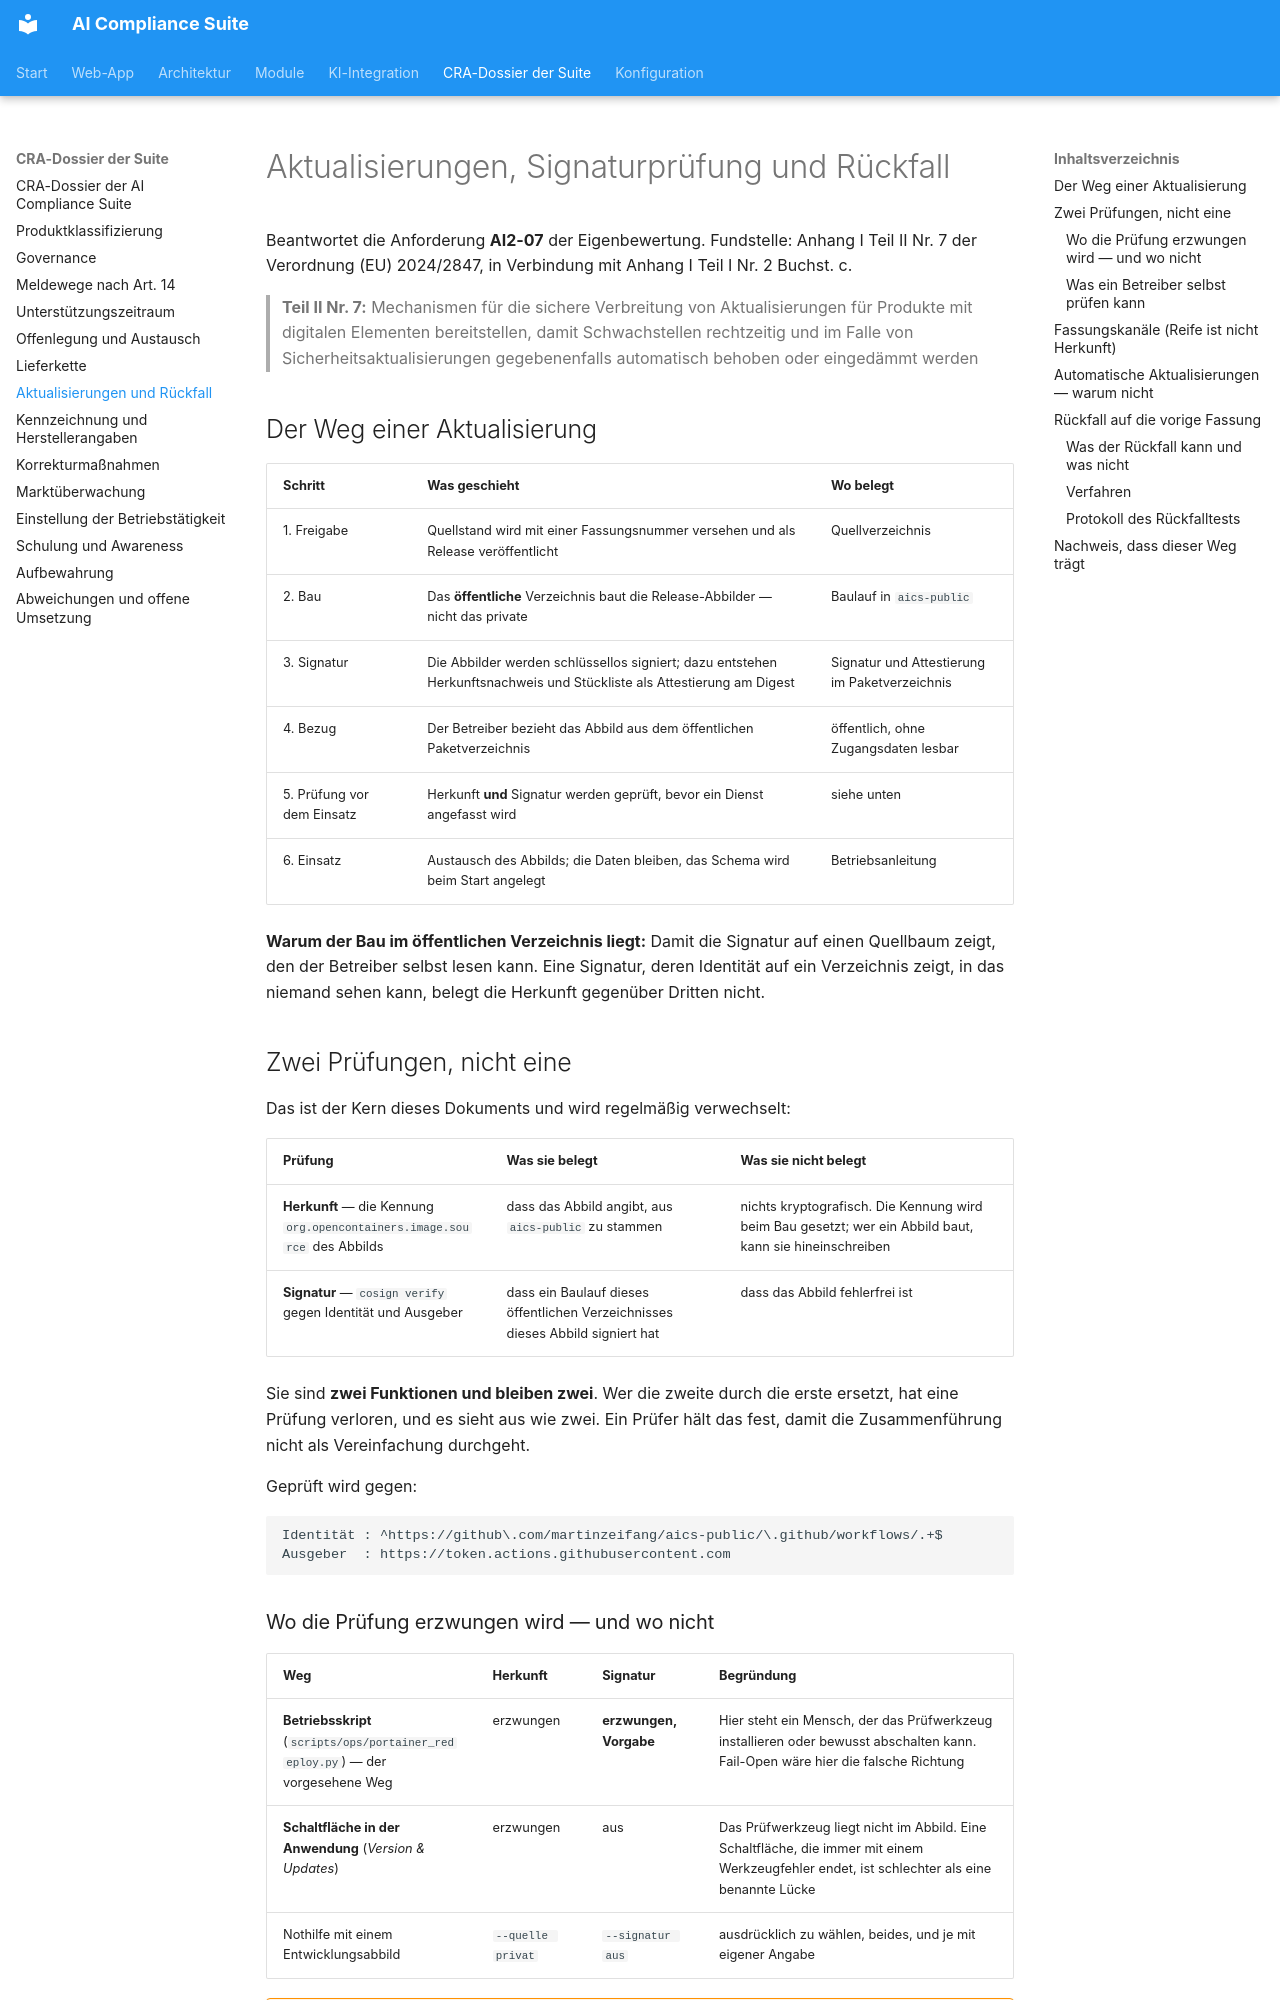

repository: martinzeifang/aics-public · page: cra/update-und-rueckfall/index.html · generator: mkdocs

# Aktualisierungen, Signaturprüfung und Rückfall

Beantwortet die Anforderung **AI2-07** der Eigenbewertung. Fundstelle: Anhang I
Teil II Nr. 7 der Verordnung (EU) 2024/2847, in Verbindung mit Anhang I Teil I
Nr. 2 Buchst. c.

> **Teil II Nr. 7:** Mechanismen für die sichere Verbreitung von Aktualisierungen
> für Produkte mit digitalen Elementen bereitstellen, damit Schwachstellen
> rechtzeitig und im Falle von Sicherheitsaktualisierungen gegebenenfalls
> automatisch behoben oder eingedämmt werden

## Der Weg einer Aktualisierung

| Schritt | Was geschieht | Wo belegt |
|---|---|---|
| 1. Freigabe | Quellstand wird mit einer Fassungsnummer versehen und als Release veröffentlicht | Quellverzeichnis |
| 2. Bau | Das **öffentliche** Verzeichnis baut die Release-Abbilder — nicht das private | Baulauf in `aics-public` |
| 3. Signatur | Die Abbilder werden schlüssellos signiert; dazu entstehen Herkunftsnachweis und Stückliste als Attestierung am Digest | Signatur und Attestierung im Paketverzeichnis |
| 4. Bezug | Der Betreiber bezieht das Abbild aus dem öffentlichen Paketverzeichnis | öffentlich, ohne Zugangsdaten lesbar |
| 5. Prüfung vor dem Einsatz | Herkunft **und** Signatur werden geprüft, bevor ein Dienst angefasst wird | siehe unten |
| 6. Einsatz | Austausch des Abbilds; die Daten bleiben, das Schema wird beim Start angelegt | Betriebsanleitung |

**Warum der Bau im öffentlichen Verzeichnis liegt:** Damit die Signatur auf einen
Quellbaum zeigt, den der Betreiber selbst lesen kann. Eine Signatur, deren
Identität auf ein Verzeichnis zeigt, in das niemand sehen kann, belegt die
Herkunft gegenüber Dritten nicht.

## Zwei Prüfungen, nicht eine

Das ist der Kern dieses Dokuments und wird regelmäßig verwechselt:

| Prüfung | Was sie belegt | Was sie **nicht** belegt |
|---|---|---|
| **Herkunft** — die Kennung `org.opencontainers.image.source` des Abbilds | dass das Abbild angibt, aus `aics-public` zu stammen | nichts kryptografisch. Die Kennung wird beim Bau gesetzt; wer ein Abbild baut, kann sie hineinschreiben |
| **Signatur** — `cosign verify` gegen Identität und Ausgeber | dass ein Baulauf dieses öffentlichen Verzeichnisses dieses Abbild signiert hat | dass das Abbild fehlerfrei ist |

Sie sind **zwei Funktionen und bleiben zwei**. Wer die zweite durch die erste
ersetzt, hat eine Prüfung verloren, und es sieht aus wie zwei. Ein Prüfer hält
das fest, damit die Zusammenführung nicht als Vereinfachung durchgeht.

Geprüft wird gegen:

```
Identität : ^https://github\.com/martinzeifang/aics-public/\.github/workflows/.+$
Ausgeber  : https://token.actions.githubusercontent.com
```
